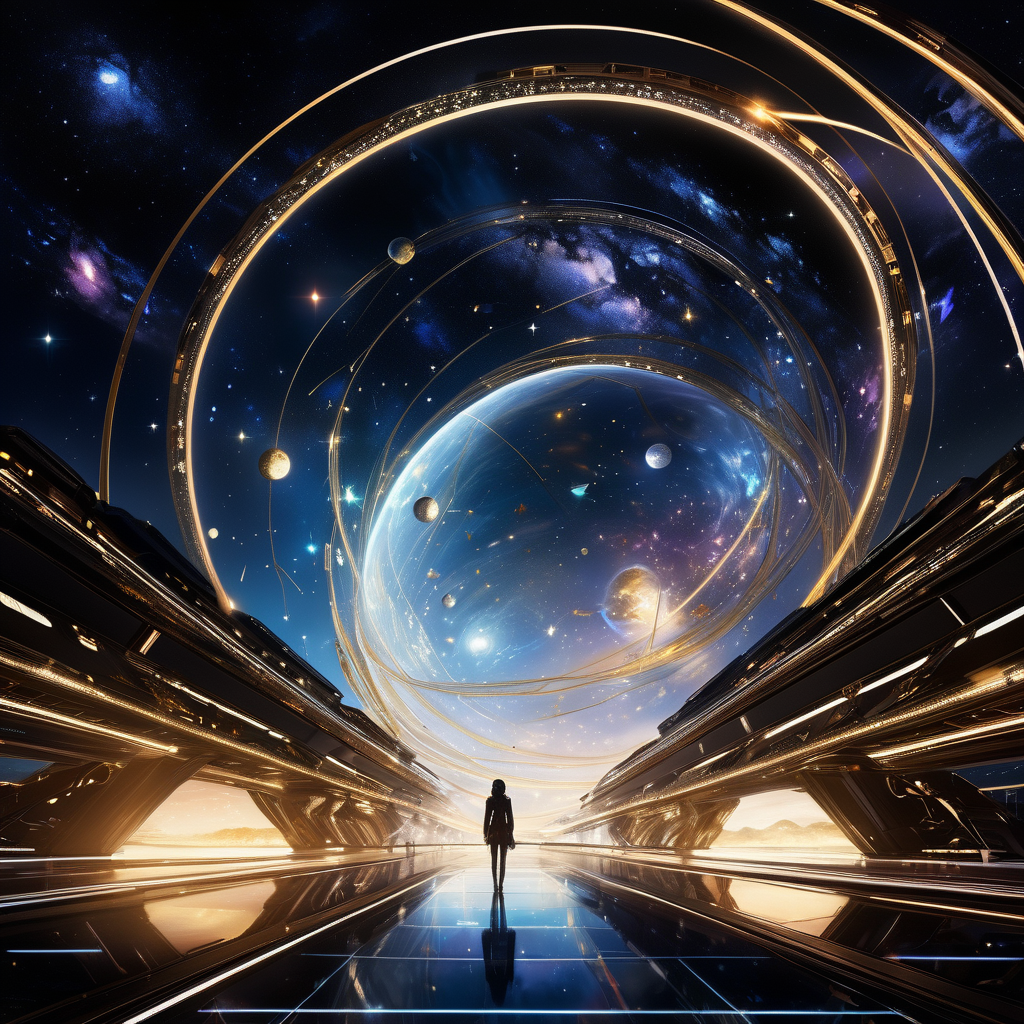
Generation parameters embedded in this image by AUTOMATIC1111 Stable Diffusion web UI or a fork of it (Forge, ...) (PNG 'parameters' text chunk):
A resplendent interstellar ark glimmers with ethereal beauty in this awe-inspiring digital anime image. The ark, glowing with celestial hues, is depicted as a sleek, futuristic spacecraft adorned with intricate patterns reminiscent of constellations. Its elegant design and graceful curves convey a sense of otherworldly enchantment. The scene is captured in a highly detailed photograph, perfectly taken to showcase the intricate interplay of light and shadow. The image invites viewers to embark on a mesmerizing journey through the vast expanse of the cosmos, where the boundaries of imagination and reality blur into one harmonious composition.
Negative prompt: (worst quality, low quality, illustration, 3d, 2d), open mouth, tooth,ugly face, old face, long neck
Steps: 30, Sampler: DPM++ 3M SDE Exponential, CFG scale: 7, Seed: 3076404424, Size: 1024x1024, Model hash: c967070428, Model: copaxTimelessxlSDXL1_v9, Version: v1.7.0